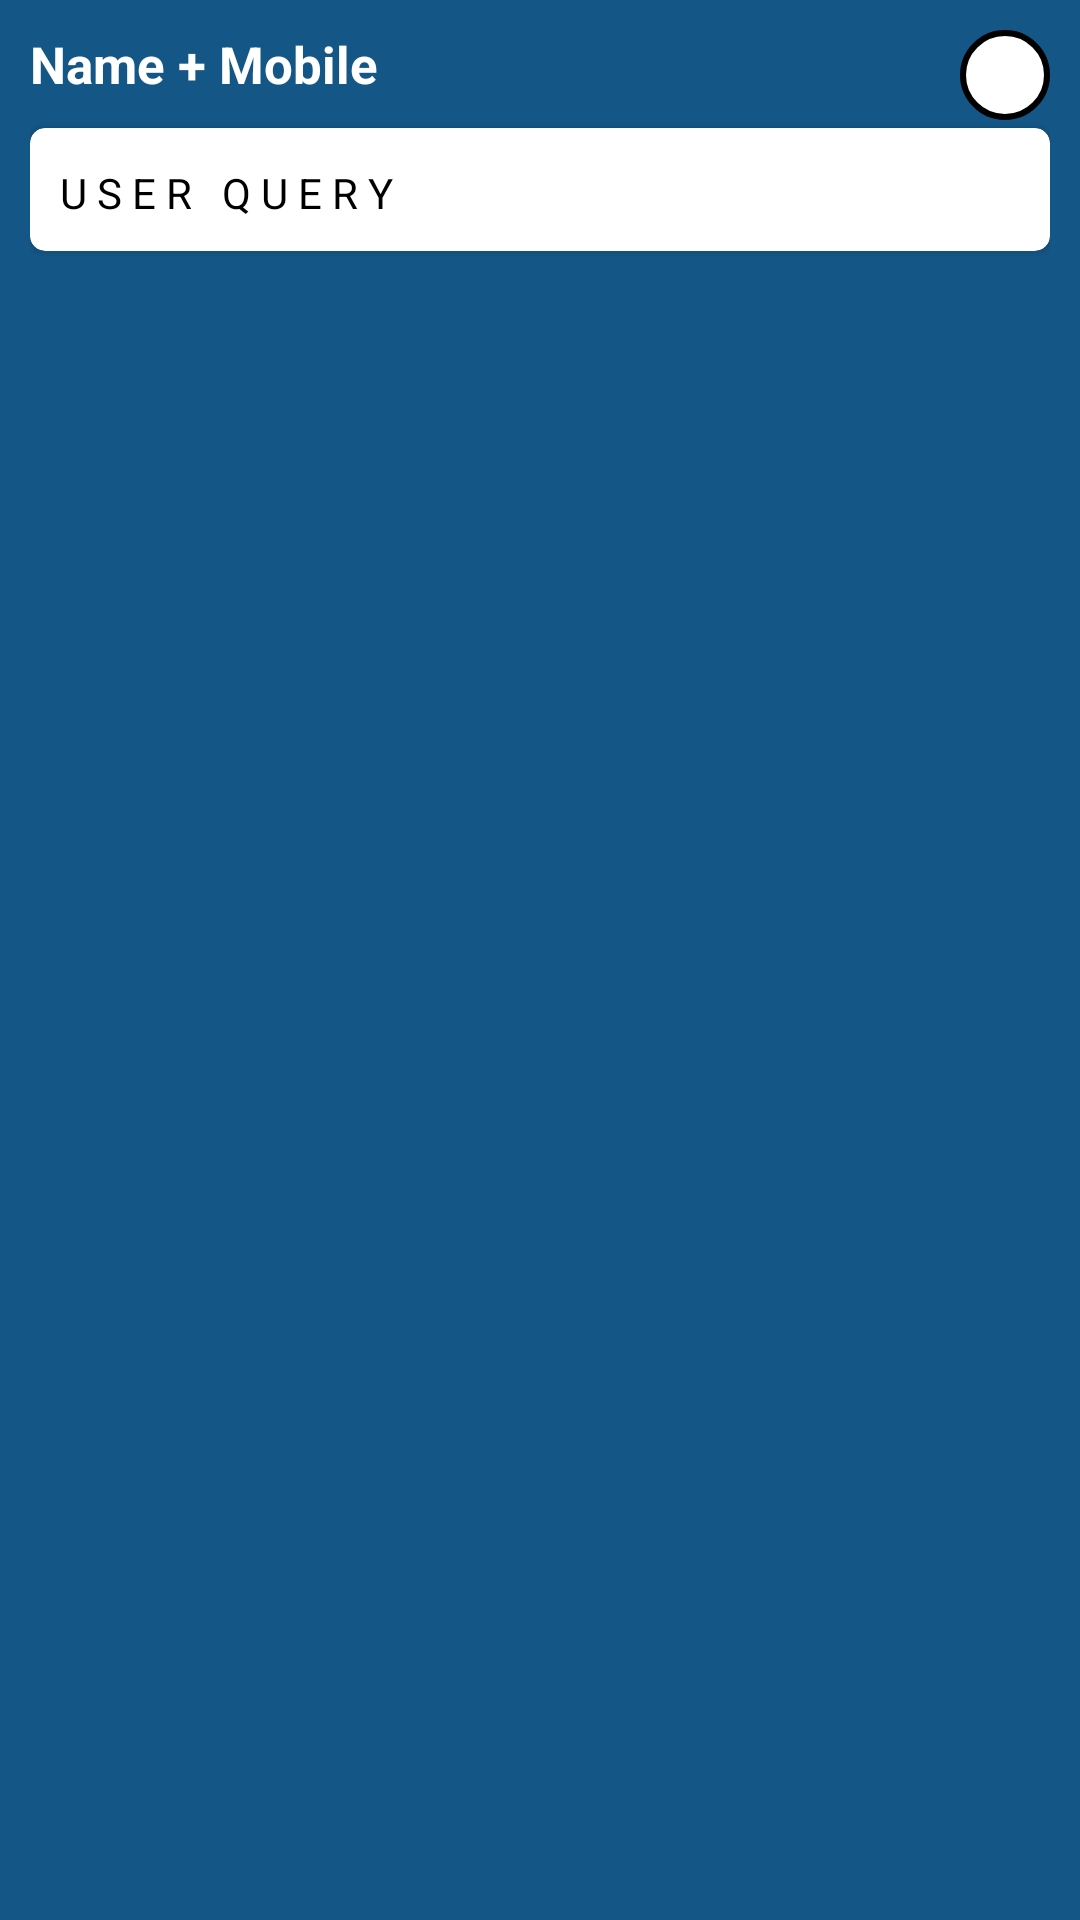

Here is an Android app screen rendered from its layout file. Give the layout XML and the strings, colors and styles it references.
<!-- AndroidManifest.xml: application theme Theme.FriendsCourierService -->
<!-- res/layout/query_card.xml -->
<?xml version="1.0" encoding="utf-8"?>
<RelativeLayout xmlns:android="http://schemas.android.com/apk/res/android"
    android:layout_width="match_parent"
    android:layout_height="wrap_content"
    xmlns:app="http://schemas.android.com/apk/res-auto"
    android:background="@color/mainColor"
    android:layout_margin="10dp"
    android:padding="10dp">

    <TextView
        android:id="@+id/query_details"
        android:layout_width="wrap_content"
        android:layout_height="wrap_content"
        android:layout_marginBottom="5dp"
        android:text="Name + Mobile"
        android:textColor="@color/white"
        android:textSize="17dp"
        android:textStyle="bold" />


    <ImageView
        android:id="@+id/query_call"
        android:layout_width="30dp"
        android:layout_height="30dp"
        android:layout_alignParentEnd="true"
        android:background="@drawable/rounded_background"
        android:padding="5dp"
        android:src="@drawable/call_blast" />


    <androidx.cardview.widget.CardView
        android:layout_width="match_parent"
        android:layout_height="wrap_content"
        android:layout_below="@id/query_details"
        android:elevation="5dp"
        app:cardCornerRadius="5dp"
        android:layout_marginTop="5dp"
        android:background="@color/white"
        >

        <TextView
            android:id="@+id/query_txt"
            android:layout_width="match_parent"
            android:layout_height="wrap_content"
            android:layout_marginTop="2dp"
            android:padding="10dp"
            android:text="U S E R   Q U E R Y"
            android:textColor="@color/black"
            />


    </androidx.cardview.widget.CardView>





</RelativeLayout>
<!-- resources referenced by this layout -->
<resources>
  <color name="black">#FF000000</color>
  <color name="mainColor">#145787</color>
  <color name="white">#FFFFFFFF</color>
  <!-- drawable rounded_background (drawable) -->
  <?xml version="1.0" encoding="UTF-8"?>
  <shape xmlns:android="http://schemas.android.com/apk/res/android">
      <solid android:color="#FFFFFF"/>
      <stroke android:width="2dp" android:color="#000000" />
      <corners android:radius="50dp"/>
      <padding android:left="0dp" android:top="0dp" android:right="0dp" android:bottom="0dp" />
  </shape>
  <style name="Theme.FriendsCourierService" parent="Theme.MaterialComponents.DayNight.DarkActionBar">
          
          <item name="colorPrimary">#145787</item>
          <item name="colorPrimaryVariant">#12517E</item>
          <item name="colorOnPrimary">@color/white</item>
          
          <item name="colorSecondary">@color/teal_200</item>
          <item name="colorSecondaryVariant">@color/teal_700</item>
          <item name="colorOnSecondary">@color/black</item>
          
          <item name="android:statusBarColor" tools:targetApi="l">?attr/colorPrimaryVariant</item>
          
      </style>
  <color name="teal_200">#155C8F</color>
  <color name="teal_700">#FF018786</color>
</resources>
